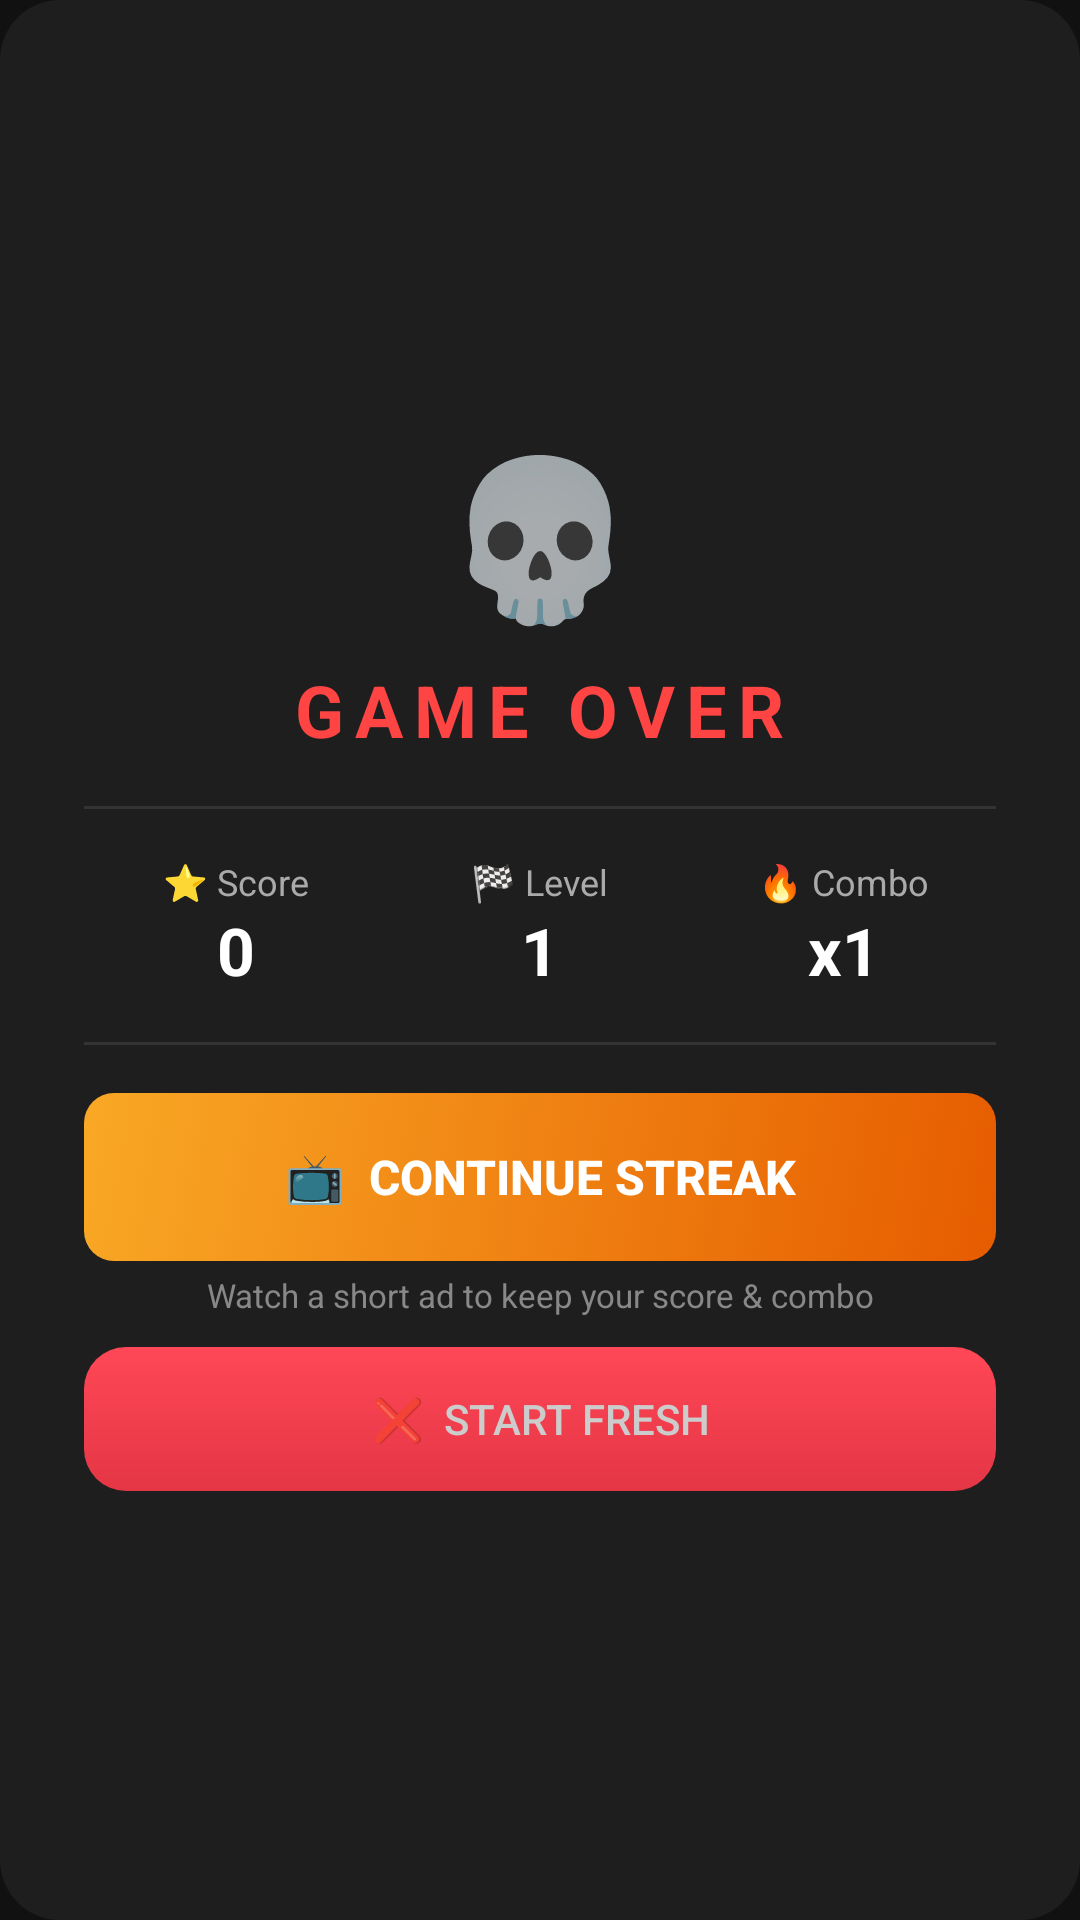

Layout XML and referenced resources for this Android screen:
<!-- AndroidManifest.xml: application theme Theme.TapTrapAnimal -->
<!-- res/layout/dialog_game_over.xml -->
<?xml version="1.0" encoding="utf-8"?>
<LinearLayout
    xmlns:android="http://schemas.android.com/apk/res/android"
    android:layout_width="match_parent"
    android:layout_height="wrap_content"
    android:orientation="vertical"
    android:gravity="center"
    android:padding="28dp"
    android:background="@drawable/shop_panel_bg">

    
    <TextView
        android:id="@+id/gameOverIcon"
        android:layout_width="wrap_content"
        android:layout_height="wrap_content"
        android:text="💀"
        android:textSize="52sp" />

    
    <TextView
        android:id="@+id/gameOverTitle"
        android:layout_width="wrap_content"
        android:layout_height="wrap_content"
        android:text="GAME OVER"
        android:textColor="#FF4444"
        android:textSize="24sp"
        android:textStyle="bold"
        android:letterSpacing="0.15"
        android:layout_marginTop="8dp" />

    
    <TextView
        android:id="@+id/gameOverSubtitle"
        android:layout_width="wrap_content"
        android:layout_height="wrap_content"
        android:text="So close! 😱"
        android:textColor="#FFD700"
        android:textSize="15sp"
        android:layout_marginTop="4dp"
        android:visibility="gone" />

    
    <View
        android:layout_width="match_parent"
        android:layout_height="1dp"
        android:background="#333333"
        android:layout_marginVertical="16dp" />

    
    <LinearLayout
        android:layout_width="match_parent"
        android:layout_height="wrap_content"
        android:orientation="horizontal"
        android:gravity="center">

        <LinearLayout
            android:layout_width="0dp"
            android:layout_height="wrap_content"
            android:layout_weight="1"
            android:orientation="vertical"
            android:gravity="center">
            <TextView
                android:layout_width="wrap_content"
                android:layout_height="wrap_content"
                android:text="⭐ Score"
                android:textColor="#aaaaaa"
                android:textSize="12sp" />
            <TextView
                android:id="@+id/gameOverScore"
                android:layout_width="wrap_content"
                android:layout_height="wrap_content"
                android:text="0"
                android:textColor="#ffffff"
                android:textSize="22sp"
                android:textStyle="bold" />
        </LinearLayout>

        <LinearLayout
            android:layout_width="0dp"
            android:layout_height="wrap_content"
            android:layout_weight="1"
            android:orientation="vertical"
            android:gravity="center">
            <TextView
                android:layout_width="wrap_content"
                android:layout_height="wrap_content"
                android:text="🏁 Level"
                android:textColor="#aaaaaa"
                android:textSize="12sp" />
            <TextView
                android:id="@+id/gameOverLevel"
                android:layout_width="wrap_content"
                android:layout_height="wrap_content"
                android:text="1"
                android:textColor="#ffffff"
                android:textSize="22sp"
                android:textStyle="bold" />
        </LinearLayout>

        <LinearLayout
            android:layout_width="0dp"
            android:layout_height="wrap_content"
            android:layout_weight="1"
            android:orientation="vertical"
            android:gravity="center">
            <TextView
                android:layout_width="wrap_content"
                android:layout_height="wrap_content"
                android:text="🔥 Combo"
                android:textColor="#aaaaaa"
                android:textSize="12sp" />
            <TextView
                android:id="@+id/gameOverCombo"
                android:layout_width="wrap_content"
                android:layout_height="wrap_content"
                android:text="x1"
                android:textColor="#ffffff"
                android:textSize="22sp"
                android:textStyle="bold" />
        </LinearLayout>

    </LinearLayout>

    
    <View
        android:layout_width="match_parent"
        android:layout_height="1dp"
        android:background="#333333"
        android:layout_marginVertical="16dp" />

    
    <Button
        android:id="@+id/btnContinueAd"
        android:layout_width="match_parent"
        android:layout_height="56dp"
        android:text="📺  Continue Streak"
        android:textColor="#ffffff"
        android:textSize="16sp"
        android:textStyle="bold"
        android:background="@drawable/btn_watch_ad_bg"
        android:stateListAnimator="@null" />

    <TextView
        android:layout_width="wrap_content"
        android:layout_height="wrap_content"
        android:text="Watch a short ad to keep your score &amp; combo"
        android:textColor="#888888"
        android:textSize="11sp"
        android:gravity="center"
        android:layout_marginTop="4dp" />

    
    <Button
        android:id="@+id/btnRestart"
        android:layout_width="match_parent"
        android:layout_height="48dp"
        android:text="❌  Start Fresh"
        android:textColor="#cccccc"
        android:textSize="14sp"
        android:background="@drawable/btn_danger_bg"
        android:stateListAnimator="@null"
        android:layout_marginTop="10dp" />

</LinearLayout>
<!-- resources referenced by this layout -->
<resources>
  <!-- drawable btn_danger_bg (drawable) -->
  <?xml version="1.0" encoding="utf-8"?>
  <shape xmlns:android="http://schemas.android.com/apk/res/android"
      android:shape="rectangle">
      <gradient
          android:startColor="#ff4757"
          android:endColor="#e43645"
          android:angle="270" />
      <corners android:radius="14dp" />
  </shape>
  <!-- drawable btn_watch_ad_bg (drawable) -->
  <?xml version="1.0" encoding="utf-8"?>
  <selector xmlns:android="http://schemas.android.com/apk/res/android">
      <item android:state_enabled="false">
          <shape android:shape="rectangle">
              <solid android:color="#333333" />
              <corners android:radius="10dp" />
          </shape>
      </item>
      <item android:state_pressed="true">
          <shape android:shape="rectangle">
              <solid android:color="#b05c00" />
              <corners android:radius="10dp" />
          </shape>
      </item>
      <item>
          <shape android:shape="rectangle">
              <gradient
                  android:startColor="#e65c00"
                  android:endColor="#f9a825"
                  android:angle="135" />
              <corners android:radius="10dp" />
          </shape>
      </item>
  </selector>
  <!-- drawable shop_panel_bg (drawable) -->
  <?xml version="1.0" encoding="utf-8"?>
  <shape xmlns:android="http://schemas.android.com/apk/res/android"
      android:shape="rectangle">
      <solid android:color="#1e1e1e" />
      <corners android:radius="20dp" />
  </shape>
  <style name="Theme.TapTrapAnimal" parent="Theme.AppCompat.NoActionBar">
          <item name="android:windowBackground">@color/bgDark</item>
          <item name="android:statusBarColor">#111111</item>
          <item name="android:navigationBarColor">#111111</item>
          <item name="android:windowLightStatusBar">false</item>
      </style>
  <color name="bgDark">#111111</color>
</resources>
